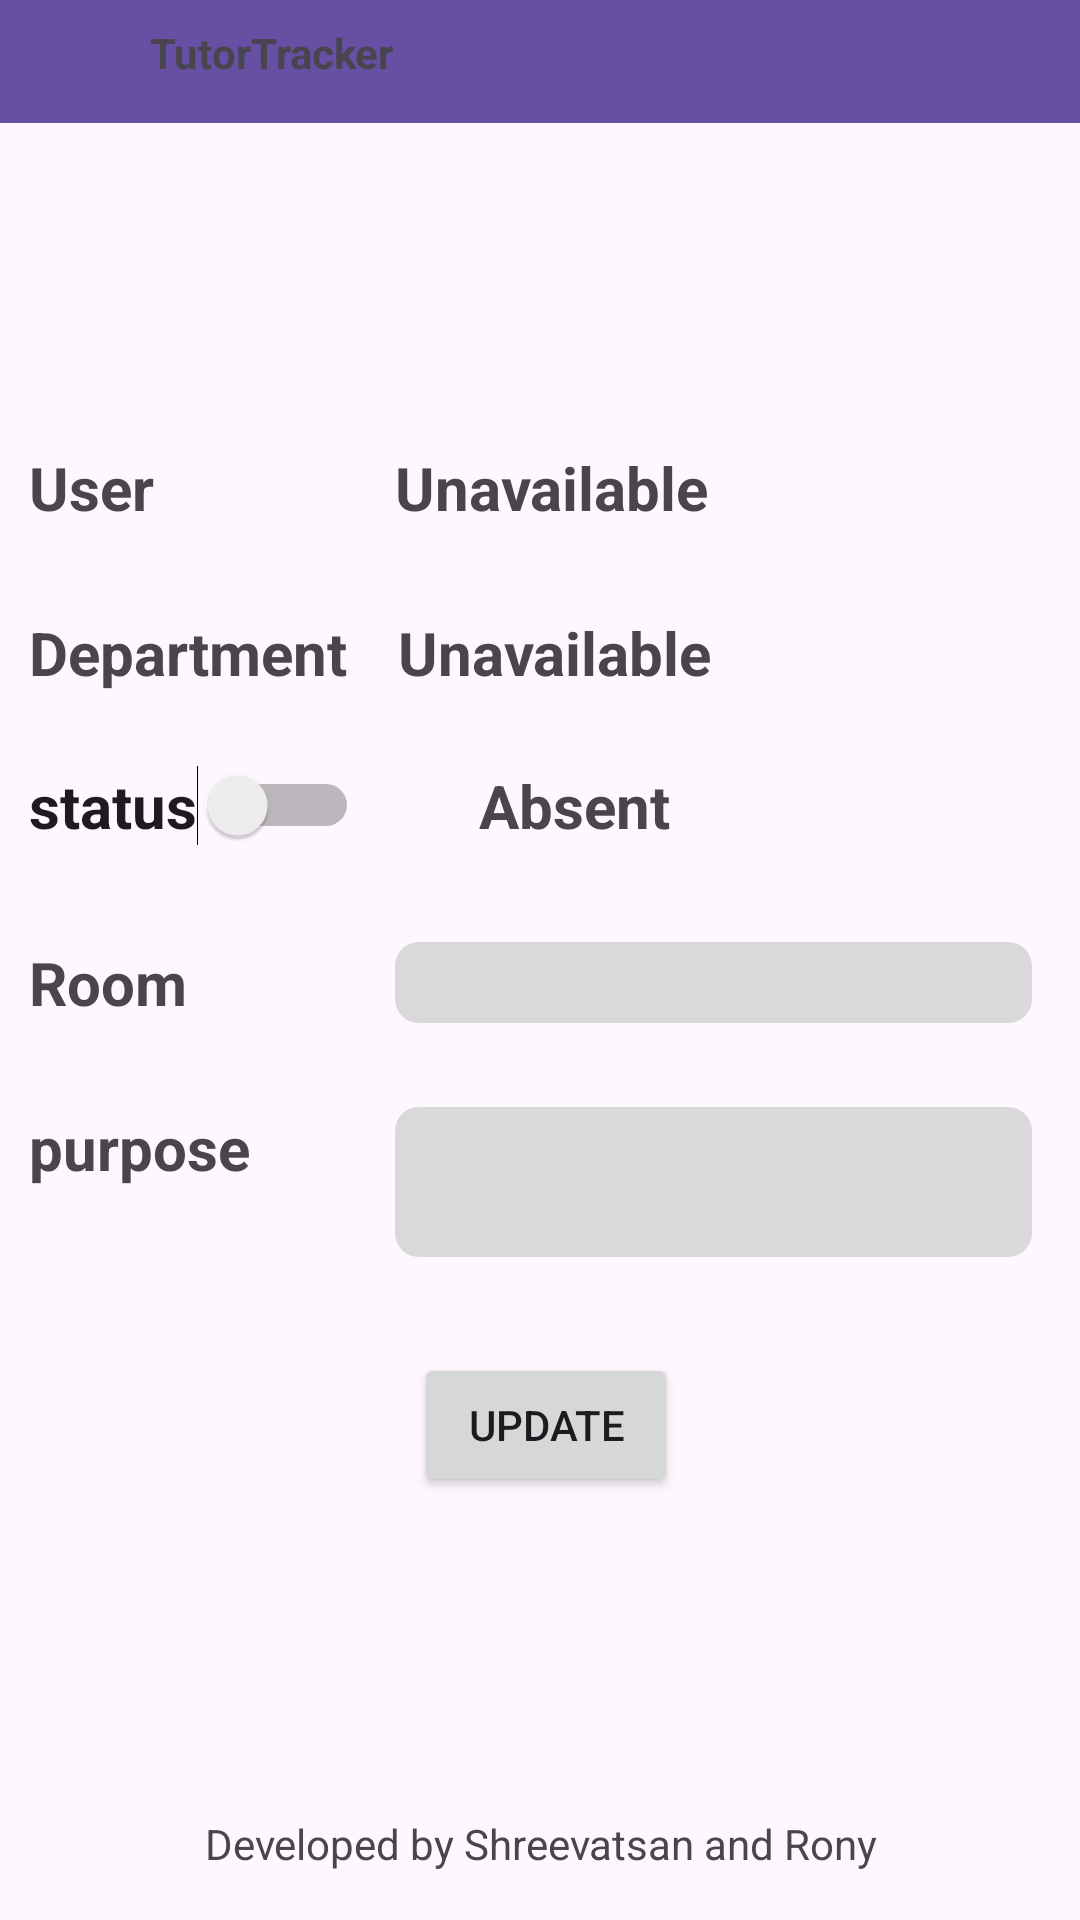

This screen was rendered from an Android layout file. Write that file and the resources it references.
<!-- AndroidManifest.xml: application theme Theme.Mad_demo_proto3 -->
<!-- res/layout/activity_staff_home.xml -->
<?xml version="1.0" encoding="utf-8"?>
<androidx.drawerlayout.widget.DrawerLayout
    xmlns:android="http://schemas.android.com/apk/res/android"
    xmlns:app="http://schemas.android.com/apk/res-auto"
    xmlns:tools="http://schemas.android.com/tools"
    android:id="@+id/drawerLayout"
    android:layout_width="match_parent"
    android:layout_height="match_parent">

    <RelativeLayout
        android:layout_width="match_parent"
        android:layout_height="match_parent">

        <androidx.appcompat.widget.Toolbar
            android:id="@+id/toolbar"
            android:layout_width="match_parent"
            android:layout_height="41dp"
            android:background="?attr/colorPrimary"
            android:minHeight="?attr/actionBarSize"
            android:theme="?attr/actionBarTheme" >
            <TextView
                android:layout_width="match_parent"
                android:layout_height="match_parent"
                android:text="@string/app_name"
                android:textStyle="bold"
                android:layout_marginTop="8dp"
                android:layout_marginLeft="50dp"/>
        </androidx.appcompat.widget.Toolbar>

        <ImageView
            android:id="@+id/img_menu"
            android:layout_width="wrap_content"
            android:layout_height="wrap_content"
            android:layout_marginLeft="10dp"
            android:layout_marginTop="12dp"
            android:src="@drawable/ic_menu" />

        <androidx.constraintlayout.widget.ConstraintLayout
            android:id="@+id/cl"
            android:layout_width="match_parent"
            android:layout_height="match_parent"
            android:layout_marginTop="41dp">
            <TextView
                android:id="@+id/textView14"
                android:layout_width="wrap_content"
                android:layout_height="wrap_content"
                android:layout_marginStart="93dp"
                android:layout_marginEnd="92dp"
                android:layout_marginBottom="16dp"
                android:text="Developed by Shreevatsan and Rony"
                app:layout_constraintBottom_toBottomOf="parent"
                app:layout_constraintEnd_toEndOf="parent"
                app:layout_constraintStart_toStartOf="parent" />

            <TextView
                android:id="@+id/textView7"
                android:layout_width="97dp"
                android:layout_height="27dp"
                android:layout_marginTop="108dp"
                android:text="User"
                android:textSize="20dp"
                android:textStyle="bold"
                app:layout_constraintEnd_toStartOf="@+id/et_user"
                app:layout_constraintHorizontal_bias="0.5"
                app:layout_constraintStart_toStartOf="@id/gd_1"
                app:layout_constraintTop_toTopOf="@id/cl" />

            <EditText
                android:id="@+id/et_purpose"
                android:layout_width="0dp"
                android:layout_height="50dp"
                android:layout_marginStart="25dp"
                android:layout_marginTop="28dp"
                android:layout_marginEnd="16dp"
                android:background="@drawable/input_box"
                android:gravity="start|top"
                android:inputType="textMultiLine"
                android:textColor="@color/black"
                android:textSize="20dp"
                android:textStyle="bold"
                app:layout_constraintEnd_toEndOf="parent"
                app:layout_constraintHorizontal_bias="0.5"
                app:layout_constraintStart_toEndOf="@+id/textView6"
                app:layout_constraintTop_toBottomOf="@+id/et_room" />

            <TextView
                android:id="@+id/textView8"
                android:layout_width="118dp"
                android:layout_height="31dp"
                android:layout_marginStart="0dp"
                android:layout_marginTop="28dp"
                android:text="Department"
                android:textSize="20dp"
                android:textStyle="bold"
                app:layout_constraintEnd_toStartOf="@+id/tv_dept"
                app:layout_constraintHorizontal_bias="0.5"
                app:layout_constraintStart_toStartOf="@id/gd_1"
                app:layout_constraintTop_toBottomOf="@+id/textView7" />

            <Switch
                android:id="@+id/status_switch"
                android:layout_width="wrap_content"
                android:layout_height="wrap_content"
                android:layout_marginTop="20dp"
                android:text="status"
                android:textSize="20dp"
                android:textStyle="bold"
                app:layout_constraintEnd_toStartOf="@+id/tv_status"
                app:layout_constraintHorizontal_bias="0.5"
                app:layout_constraintStart_toStartOf="@id/gd_1"
                app:layout_constraintTop_toBottomOf="@+id/textView8" />

            <TextView
                android:id="@+id/textView5"
                android:layout_width="97dp"
                android:layout_height="27dp"
                android:layout_marginTop="32dp"
                android:text="Room"
                android:textSize="20dp"
                android:textStyle="bold"
                app:layout_constraintStart_toStartOf="@id/gd_1"
                app:layout_constraintTop_toBottomOf="@+id/status_switch" />

            <TextView
                android:id="@+id/textView6"
                android:layout_width="97dp"
                android:layout_height="27dp"
                android:layout_marginTop="28dp"
                android:text="purpose"
                android:textSize="20dp"
                android:textStyle="bold"
                app:layout_constraintStart_toStartOf="@id/gd_1"
                app:layout_constraintTop_toBottomOf="@+id/textView5" />

            <TextView
                android:id="@+id/et_user"
                android:layout_width="0dp"
                android:text="Unavailable"

                android:layout_height="27dp"
                android:layout_marginStart="25dp"
                android:layout_marginTop="108dp"
                android:layout_marginEnd="16dp"
                android:textSize="20dp"
                android:textStyle="bold"
                app:layout_constraintEnd_toEndOf="parent"
                app:layout_constraintHorizontal_bias="0.5"
                app:layout_constraintStart_toEndOf="@+id/textView7"
                app:layout_constraintTop_toTopOf="@id/cl" />

            <TextView
                android:text="Unavailable"

                android:id="@+id/tv_dept"
                android:layout_width="0dp"
                android:layout_height="27dp"
                android:layout_marginStart="5dp"
                android:layout_marginTop="28dp"
                android:layout_marginEnd="16dp"
                android:textSize="20dp"
                android:textStyle="bold"
                app:layout_constraintEnd_toEndOf="parent"
                app:layout_constraintHorizontal_bias="0.5"
                app:layout_constraintStart_toEndOf="@+id/textView8"
                app:layout_constraintTop_toBottomOf="@+id/et_user" />

            <EditText
                android:id="@+id/et_room"
                android:layout_width="0dp"
                android:layout_height="27dp"
                android:layout_marginStart="25dp"
                android:layout_marginTop="32dp"
                android:layout_marginEnd="16dp"
                android:background="@drawable/input_box"
                android:textColor="@color/black"
                android:textSize="20dp"
                android:textStyle="bold"
                app:layout_constraintEnd_toEndOf="parent"
                app:layout_constraintHorizontal_bias="0.5"
                app:layout_constraintStart_toEndOf="@+id/textView5"
                app:layout_constraintTop_toBottomOf="@+id/tv_status" />

            <TextView
                android:id="@+id/tv_status"
                android:layout_width="0dp"
                android:layout_height="27dp"
                android:layout_marginStart="40dp"
                android:layout_marginTop="24dp"
                android:layout_marginEnd="16dp"
                android:text="Absent"
                android:textSize="20dp"
                android:textStyle="bold"
                app:layout_constraintEnd_toEndOf="parent"
                app:layout_constraintHorizontal_bias="0.5"
                app:layout_constraintStart_toEndOf="@+id/status_switch"
                app:layout_constraintTop_toBottomOf="@+id/tv_dept" />

            <Button
                android:id="@+id/bt_update"
                android:layout_width="wrap_content"
                android:layout_height="wrap_content"
                android:layout_marginStart="161dp"
                android:layout_marginTop="32dp"
                android:layout_marginEnd="157dp"
                android:text="Update"
                app:layout_constraintEnd_toEndOf="parent"
                app:layout_constraintStart_toStartOf="parent"
                app:layout_constraintTop_toBottomOf="@+id/et_purpose" />

            <androidx.constraintlayout.widget.Guideline
                android:id="@+id/gd_1"
                android:layout_width="wrap_content"
                android:layout_height="wrap_content"
                android:orientation="vertical"
                app:layout_constraintGuide_percent="0.02676399" />

        </androidx.constraintlayout.widget.ConstraintLayout>

    </RelativeLayout>

    <com.google.android.material.navigation.NavigationView
        android:id="@+id/navigationView"
        android:layout_width="wrap_content"
        android:layout_height="match_parent"
        android:layout_gravity="start"
        android:background="@color/white"
        app:menu="@menu/navigation_menu">

    </com.google.android.material.navigation.NavigationView>

</androidx.drawerlayout.widget.DrawerLayout>
<!-- resources referenced by this layout -->
<resources>
  <color name="black">#FF000000</color>
  <color name="white">#FFFFFFFF</color>
  <!-- drawable input_box (drawable) -->
  <?xml version="1.0" encoding="utf-8"?>
  <shape xmlns:android="http://schemas.android.com/apk/res/android"
      android:shape="rectangle">
  
      <solid android:color="#D9D9D9" />
      <corners android:radius="8dp" />
  
  </shape>
  <string name="app_name">TutorTracker</string>
  <style name="Theme.Mad_demo_proto3" parent="Base.Theme.Mad_demo_proto3" />
  <style name="Base.Theme.Mad_demo_proto3" parent="Theme.Material3.DayNight.NoActionBar">
          
          
      </style>
</resources>
